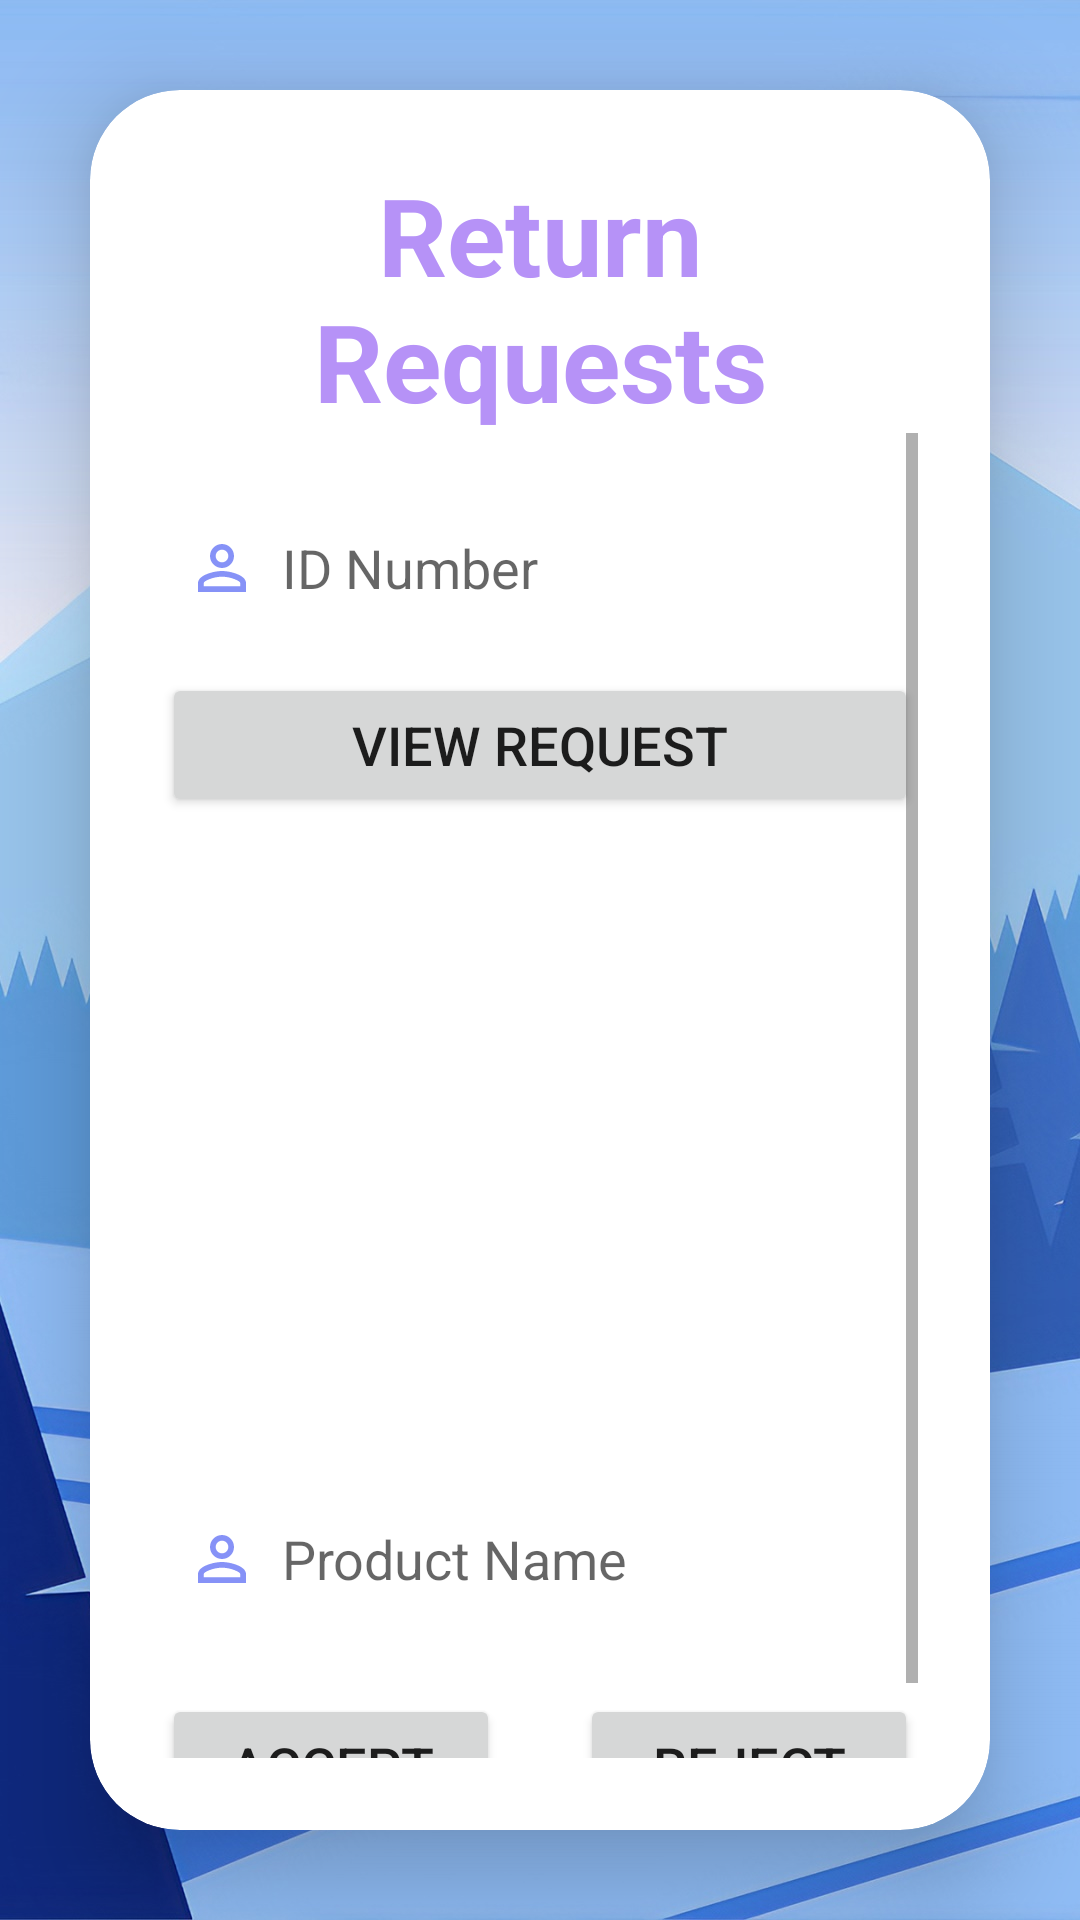

Reconstruct the res/layout file that produces this screen, plus the resources it refers to.
<!-- AndroidManifest.xml: application theme Theme.CodeLink -->
<!-- res/layout/activity_store_return.xml -->
<?xml version="1.0" encoding="utf-8"?>
<LinearLayout xmlns:android="http://schemas.android.com/apk/res/android"
    xmlns:app="http://schemas.android.com/apk/res-auto"
    xmlns:tools="http://schemas.android.com/tools"
    android:layout_width="match_parent"
    android:layout_height="match_parent"
    android:orientation="vertical"
    android:gravity="center"
    android:background="@drawable/pic2"
    tools:context=".StoreReturnActivity">

    <androidx.cardview.widget.CardView
        android:layout_width="match_parent"
        android:layout_height="wrap_content"
        android:layout_margin="30dp"
        app:cardCornerRadius="30dp"
        app:cardElevation="20dp">

        <LinearLayout
            android:layout_width="match_parent"
            android:layout_height="wrap_content"
            android:orientation="vertical"
            android:layout_gravity="center_horizontal"
            android:padding="24dp"
            android:background="@drawable/lavender_border">

            <TextView
                android:layout_width="match_parent"
                android:layout_height="wrap_content"
                android:text="Return Requests"
                android:textSize="36sp"
                android:textAlignment="center"
                android:textStyle="bold"
                android:textColor="@color/lavender"/>

            <ScrollView
                android:layout_width="match_parent"
                android:layout_height="wrap_content">

                <LinearLayout
                    android:layout_width="match_parent"
                    android:layout_height="wrap_content"
                    android:orientation="vertical">

                    <EditText
                        android:layout_width="match_parent"
                        android:layout_height="50dp"
                        android:id="@+id/return_idnum"
                        android:background="@drawable/lavender_border"
                        android:layout_marginTop="20dp"
                        android:padding="8dp"
                        android:hint="ID Number"
                        android:drawableLeft="@drawable/baseline_perm_identity_24"
                        android:drawablePadding="8dp"
                        android:textColor="@color/black"/>

                    <Button
                        android:layout_width="match_parent"
                        android:layout_height="wrap_content"
                        android:text="View Request"
                        android:id="@+id/retrieve_button"
                        android:textSize="18sp"
                        android:layout_marginTop="10dp"
                        app:cornerRadius = "20dp"/>

                    <LinearLayout
                        android:layout_width="400px"
                        android:layout_height="400px"
                        android:layout_marginTop="70px"
                        android:background="@drawable/lavender_border"
                        android:layout_gravity="center">

                        <ImageView
                            android:id="@+id/RequestImage"
                            android:layout_width="300px"
                            android:layout_height="300px"
                            android:layout_gravity="center"
                            android:layout_marginLeft="50px"
                            android:scaleType="centerCrop" />
                    </LinearLayout>

                    <TextView
                        android:layout_width="match_parent"
                        android:layout_height="wrap_content"
                        android:textSize="50px"
                        android:layout_marginTop="70px"
                        android:textAlignment="center"
                        android:textStyle="bold"
                        android:id="@+id/emailContent"
                        android:textColor="@color/lavender"/>

                    <EditText
                        android:layout_width="match_parent"
                        android:layout_height="50dp"
                        android:id="@+id/product_name"
                        android:background="@drawable/lavender_border"
                        android:layout_marginTop="20dp"
                        android:padding="8dp"
                        android:hint="Product Name"
                        android:drawableLeft="@drawable/baseline_perm_identity_24"
                        android:drawablePadding="8dp"
                        android:textColor="@color/black"/>

                    <LinearLayout
                        android:layout_width="match_parent"
                        android:layout_height="wrap_content"
                        android:layout_marginTop="20dp"
                        android:orientation="horizontal">

                        <Button
                            android:layout_width="match_parent"
                            android:layout_height="wrap_content"
                            android:text="Accept"
                            android:id="@+id/accept_request"
                            android:textSize="18sp"
                            app:cornerRadius="40dp"
                            android:layout_weight="1.0"
                            android:layout_marginRight="40px"/>

                        <Button
                            android:layout_width="match_parent"
                            android:layout_height="wrap_content"
                            android:text="Reject"
                            android:id="@+id/reject_request"
                            android:textSize="18sp"
                            app:cornerRadius="40dp"
                            android:layout_weight="1.0"
                            android:layout_marginLeft="40px"/>
                    </LinearLayout>
                </LinearLayout>
            </ScrollView>
        </LinearLayout>
    </androidx.cardview.widget.CardView>
</LinearLayout>
<!-- resources referenced by this layout -->
<resources>
  <color name="black">#FF000000</color>
  <color name="lavender">#B692f7</color>
  <!-- drawable baseline_perm_identity_24 (drawable) -->
  <vector android:height="24dp" android:tint="#8692F7"
      android:viewportHeight="24" android:viewportWidth="24"
      android:width="24dp" xmlns:android="http://schemas.android.com/apk/res/android">
      <path android:fillColor="@android:color/white" android:pathData="M12,5.9c1.16,0 2.1,0.94 2.1,2.1s-0.94,2.1 -2.1,2.1S9.9,9.16 9.9,8s0.94,-2.1 2.1,-2.1m0,9c2.97,0 6.1,1.46 6.1,2.1v1.1L5.9,18.1L5.9,17c0,-0.64 3.13,-2.1 6.1,-2.1M12,4C9.79,4 8,5.79 8,8s1.79,4 4,4 4,-1.79 4,-4 -1.79,-4 -4,-4zM12,13c-2.67,0 -8,1.34 -8,4v3h16v-3c0,-2.66 -5.33,-4 -8,-4z"/>
  </vector>
  <!-- drawable pic2: jpg bitmap (drawable, 179475 bytes) -->
  <style name="Theme.CodeLink" parent="Theme.MaterialComponents.DayNight.DarkActionBar">
          
          <item name="colorPrimary">@color/lavender</item>
          <item name="colorPrimaryVariant">@color/lavender</item>
          <item name="colorOnPrimary">@color/white</item>
          
          <item name="colorSecondary">@color/teal_200</item>
          <item name="colorSecondaryVariant">@color/teal_700</item>
          <item name="colorOnSecondary">@color/black</item>
          
          <item name="android:statusBarColor" tools:targetApi="21">?attr/colorPrimaryVariant</item>
          
      </style>
  <color name="white">#FFFFFFFF</color>
  <color name="teal_200">#FF03DAC5</color>
  <color name="teal_700">#FF018786</color>
</resources>
